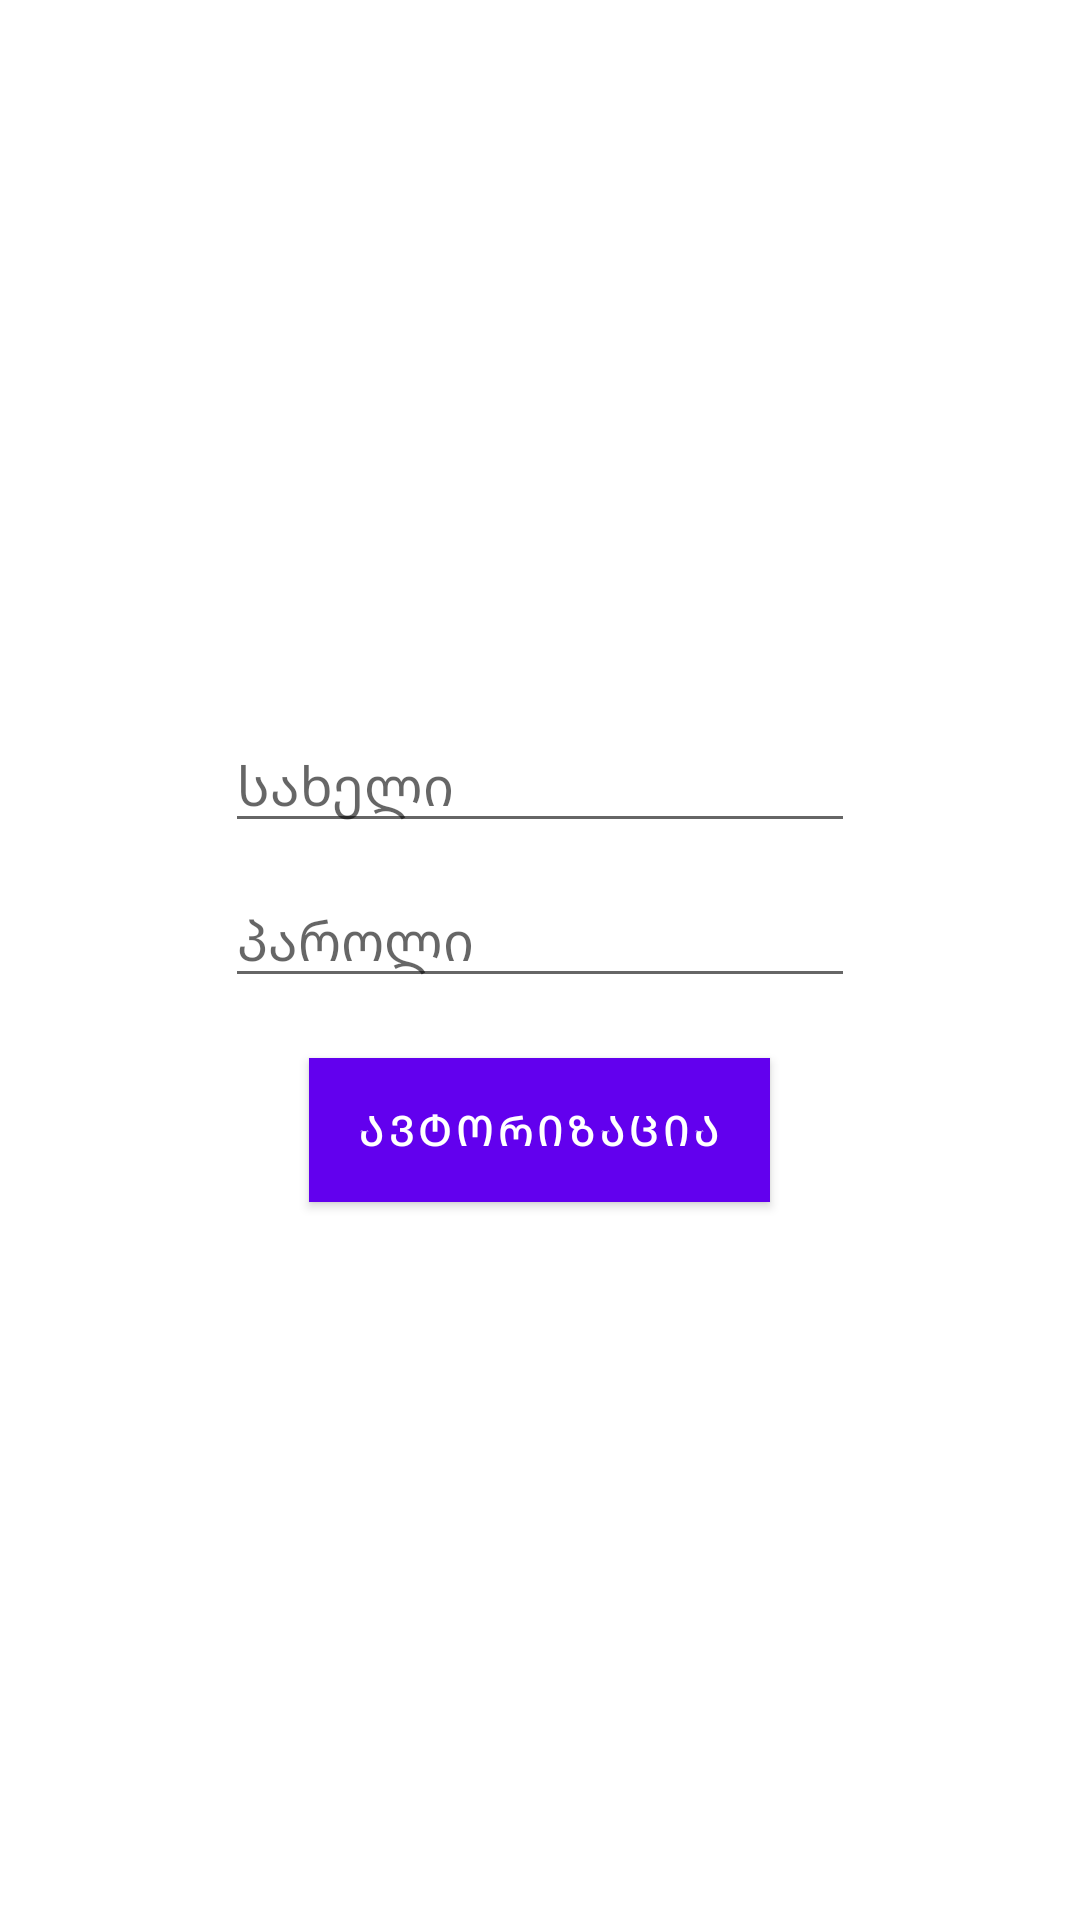

Here is an Android app screen rendered from its layout file. Give the layout XML and the strings, colors and styles it references.
<!-- AndroidManifest.xml: application theme Base.Theme.MaterialComponents.Light -->
<!-- res/layout/activity_auth.xml -->
<?xml version="1.0" encoding="utf-8"?>
<LinearLayout xmlns:android="http://schemas.android.com/apk/res/android"
    xmlns:app="http://schemas.android.com/apk/res-auto"
    xmlns:tools="http://schemas.android.com/tools"
    android:layout_width="match_parent"
    android:orientation="vertical"
    android:gravity="center"
    android:layout_height="match_parent"
    tools:context=".activity.AuthActivity">

    <EditText
        android:id="@+id/name"
        android:layout_width="wrap_content"
        android:layout_height="wrap_content"
        android:autofillHints=""
        android:ems="10"
        android:hint="სახელი"
        android:inputType="textPersonName" />

    <EditText
        android:id="@+id/password"
        android:layout_width="wrap_content"
        android:layout_marginTop="10dp"
        android:layout_height="wrap_content"
        android:ems="10"
        android:hint="პაროლი"
        android:inputType="textPassword" />

    <com.google.android.material.button.MaterialButton
        android:id="@+id/auth"
        android:layout_width="wrap_content"
        android:layout_height="wrap_content"
        android:layout_marginTop="20dp"
        android:background="#509aaf"
        android:onClick="AuthOnClick"
        android:text="@string/geo_auth" />

</LinearLayout>
<!-- resources referenced by this layout -->
<resources>
  <string name="geo_auth">ავტორიზაცია</string>
</resources>
